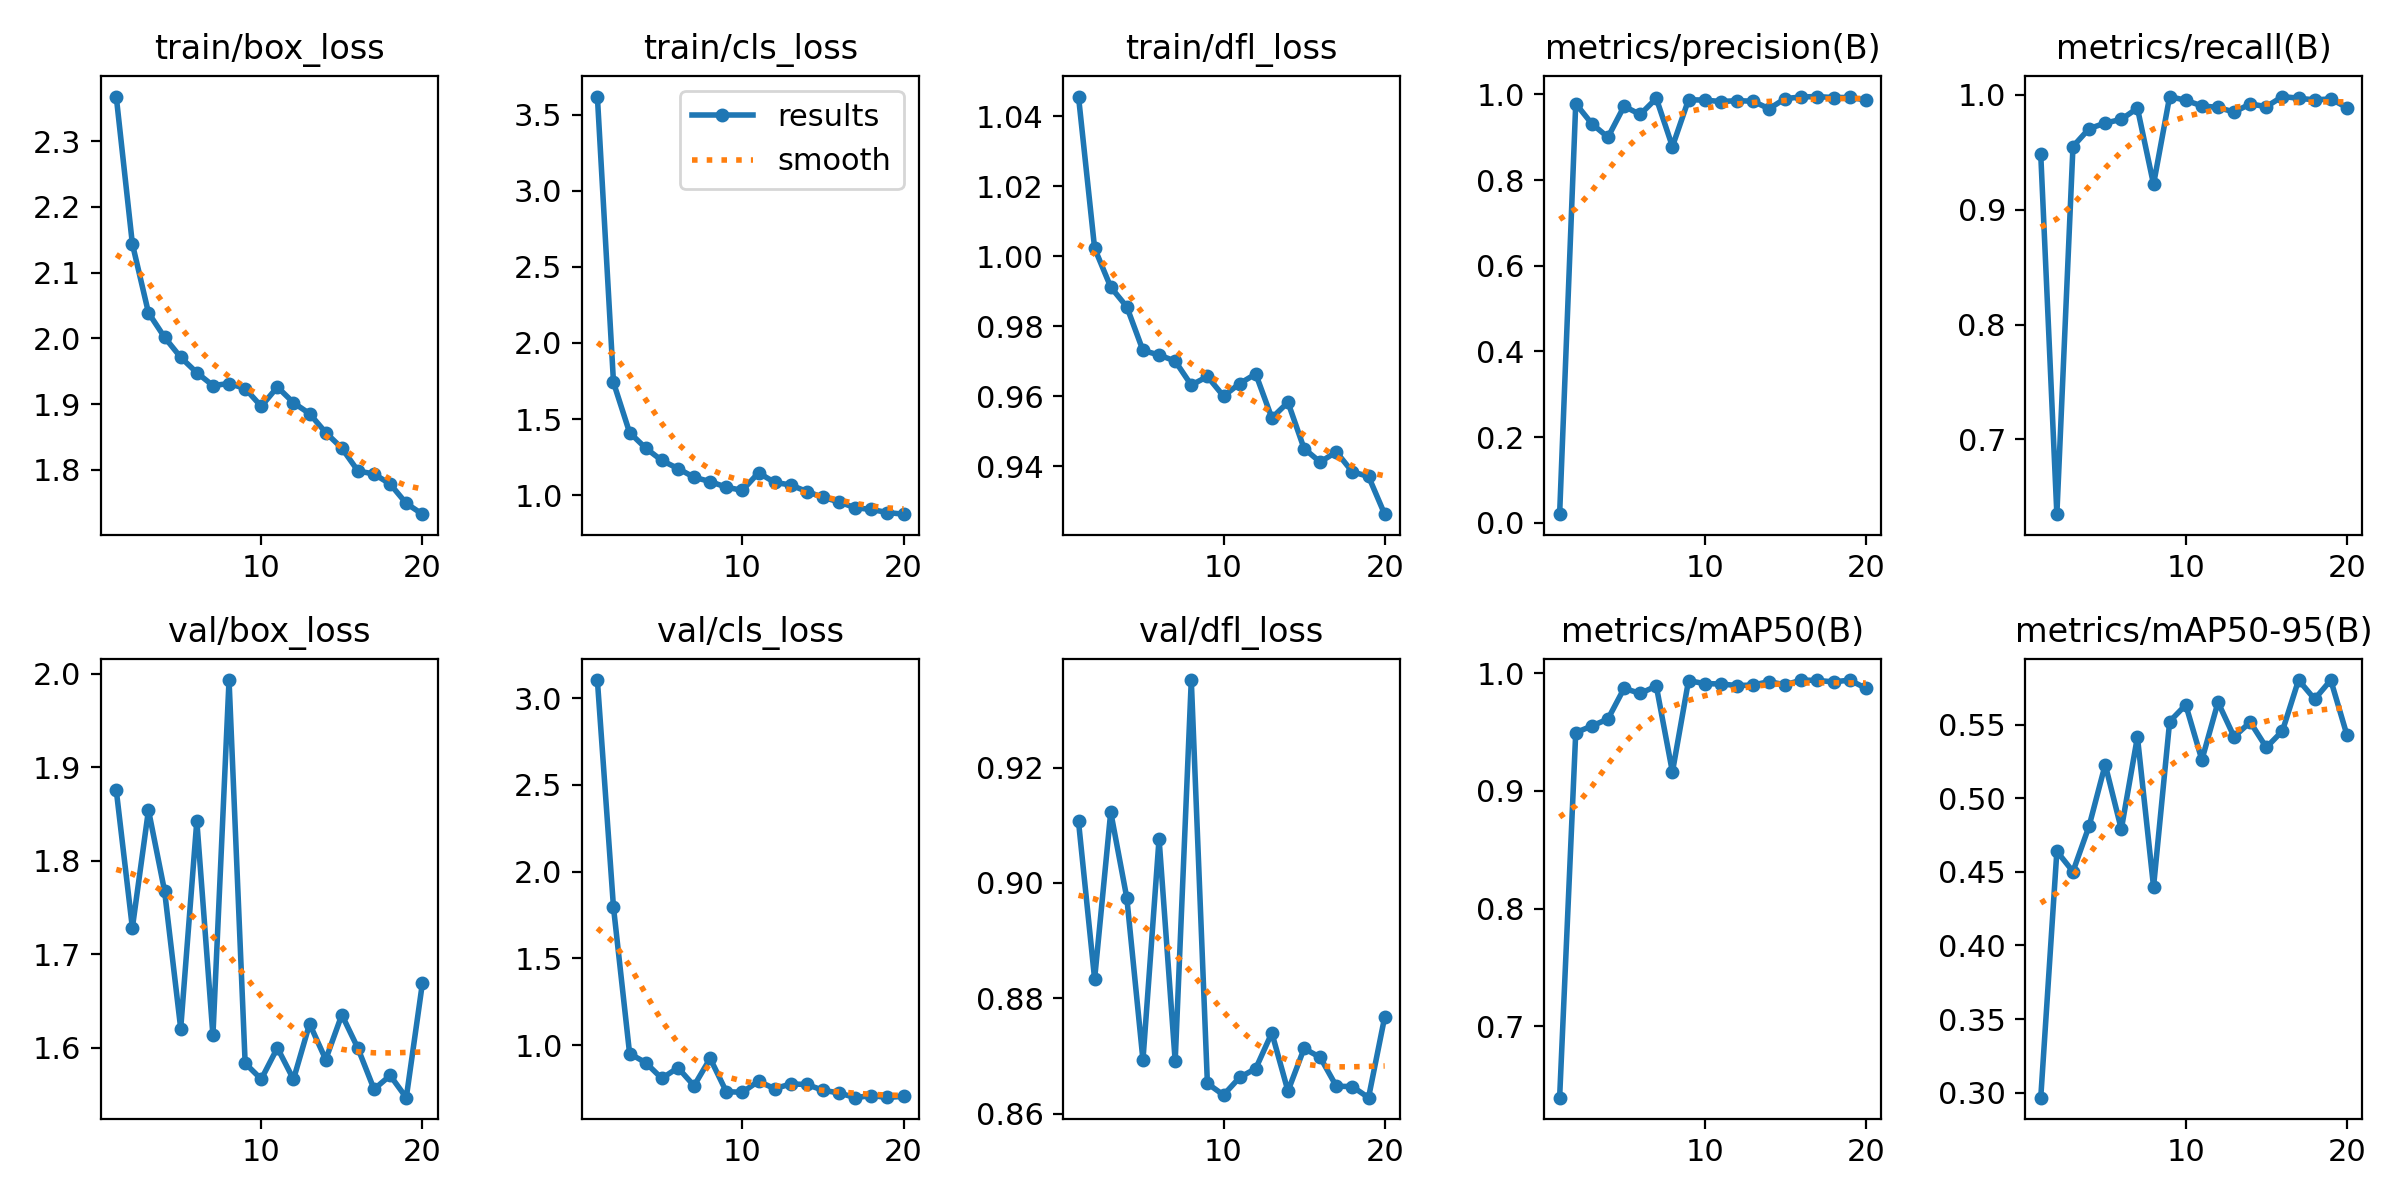

The data file committed next to this chart (first rows):
epoch, train/box_loss, train/cls_loss, train/dfl_loss, metrics/precision(B), metrics/recall(B), metrics/mAP50(B), metrics/mAP50-95(B), val/box_loss, val/cls_loss, val/dfl_loss, lr/pg0, lr/pg1, lr/pg2
1, 2.368, 3.62, 1.046, 0.01989, 0.9481, 0.6394, 0.2966, 1.875, 3.105, 0.9107, 0.000273, 0.000273, 0.000273
2, 2.144, 1.74, 1.002, 0.9783, 0.635, 0.9495, 0.464, 1.728, 1.794, 0.8833, 0.0005234, 0.0005234, 0.0005234
3, 2.039, 1.411, 0.9912, 0.9314, 0.9549, 0.9551, 0.4502, 1.854, 0.9512, 0.9123, 0.0007463, 0.0007463, 0.0007463
4, 2.002, 1.309, 0.9856, 0.8999, 0.9704, 0.9611, 0.4811, 1.767, 0.8987, 0.8974, 0.0007093, 0.0007093, 0.0007093
5, 1.971, 1.228, 0.9731, 0.9723, 0.9753, 0.9871, 0.5229, 1.62, 0.8079, 0.8693, 0.0007093, 0.0007093, 0.0007093
6, 1.948, 1.175, 0.9718, 0.953, 0.9785, 0.9828, 0.4789, 1.843, 0.8698, 0.9077, 0.0006681, 0.0006681, 0.0006681
7, 1.928, 1.117, 0.9701, 0.9906, 0.9882, 0.989, 0.5416, 1.613, 0.7653, 0.8691, 0.0006268, 0.0006268, 0.0006268
8, 1.931, 1.089, 0.9632, 0.8781, 0.922, 0.916, 0.4398, 1.993, 0.9237, 0.9352, 0.0005856, 0.0005856, 0.0005856
9, 1.924, 1.052, 0.9657, 0.9874, 0.9984, 0.9937, 0.5521, 1.583, 0.7314, 0.8652, 0.0005444, 0.0005444, 0.0005444
10, 1.897, 1.031, 0.9601, 0.9866, 0.9951, 0.9911, 0.5634, 1.566, 0.7281, 0.8632, 0.0005031, 0.0005031, 0.0005031
11, 1.926, 1.147, 0.9637, 0.9832, 0.9902, 0.9908, 0.526, 1.6, 0.7921, 0.8663, 0.0004619, 0.0004619, 0.0004619
12, 1.902, 1.084, 0.9664, 0.9852, 0.9889, 0.9895, 0.5652, 1.566, 0.7483, 0.8678, 0.0004207, 0.0004207, 0.0004207
13, 1.885, 1.067, 0.9538, 0.984, 0.9849, 0.9899, 0.5417, 1.625, 0.7761, 0.874, 0.0003794, 0.0003794, 0.0003794
14, 1.857, 1.023, 0.9583, 0.9664, 0.9919, 0.9928, 0.5517, 1.587, 0.773, 0.8639, 0.0003382, 0.0003382, 0.0003382
15, 1.833, 0.986, 0.9451, 0.9902, 0.9896, 0.9901, 0.5345, 1.635, 0.7395, 0.8713, 0.000297, 0.000297, 0.000297
16, 1.798, 0.9547, 0.9413, 0.9939, 0.9984, 0.9941, 0.5457, 1.599, 0.7242, 0.8698, 0.0002557, 0.0002557, 0.0002557
17, 1.794, 0.9167, 0.9442, 0.9949, 0.9969, 0.9938, 0.5803, 1.555, 0.6969, 0.8648, 0.0002145, 0.0002145, 0.0002145
18, 1.778, 0.9058, 0.9385, 0.9925, 0.9954, 0.9926, 0.5673, 1.57, 0.7091, 0.8647, 0.0001733, 0.0001733, 0.0001733
19, 1.749, 0.8853, 0.9372, 0.9928, 0.9963, 0.9941, 0.5802, 1.546, 0.6982, 0.8628, 0.000132, 0.000132, 0.000132
20, 1.732, 0.8746, 0.9264, 0.9869, 0.9888, 0.9872, 0.543, 1.669, 0.7049, 0.8767, 9.0797e-05, 9.0797e-05, 9.0797e-05
